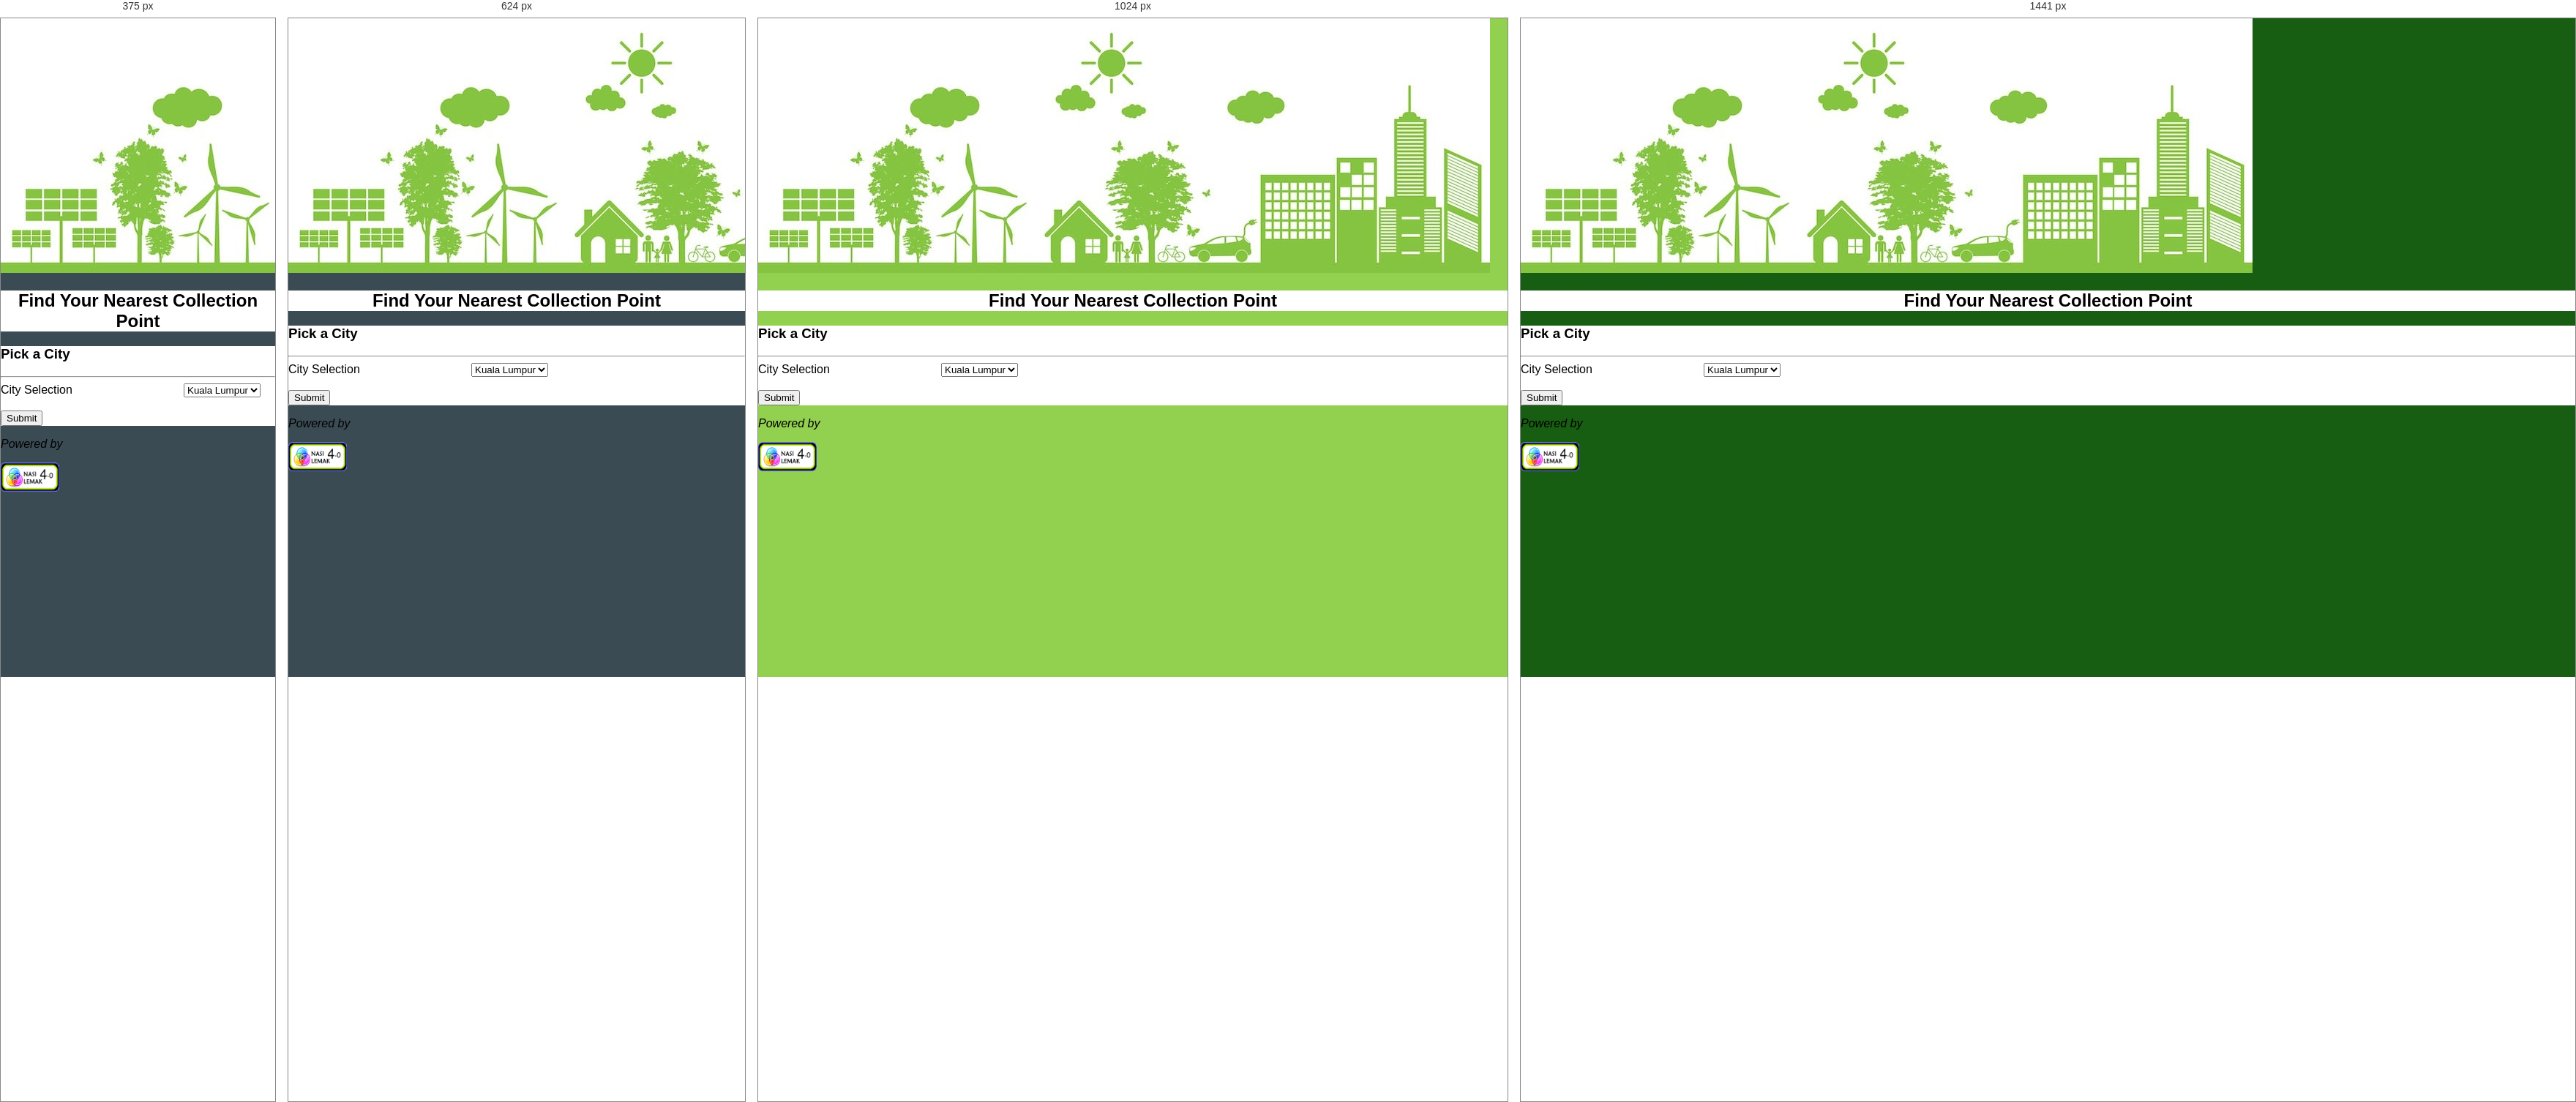
Rendered at 375 px, 624 px, 1024 px and 1441 px, left to right.

<!-- file: donor.html -->
<!DOCTYPE html>
<html>
<head>
    <meta http-equiv="Content-Type" content="text/html; charset=utf-8">
    <script type="text/javascript" src="scripts/jq/jquery-3.1.1.js"></script>
    <script type="text/javascript" src="scripts/script.js"></script>
    <link rel="stylesheet" href="styles/style.css" />
    <link rel="stylesheet" href="styles/extend.css" />
    <link rel="shortcut icon" type="image/png" href="images/persistent-favicon.png"/>
    <title>eWaste Management App</title>
</head>
<body>
    <img src="images/BackgoundEcoEnvcrop.jpg" alt="BackgoundEcoEnvcrop">
    <h2 class="title">Find Your Nearest Collection Point</h2>
    <form action="action_page.php" id="registration">
        <div id="label_input">
            <h3>Pick a City</h3>
            <hr>   
            <label for="city">City Selection</label> 
            <select name="city" id="city">
                <option value="kl">Kuala Lumpur</option>
                <option value="penang">Penang</option>
                <option value="pj">Petaling Jaya</option>
                <option value="sunway">Sunway</option>
            </select>
            <br>
        </div>
        <br>
        <input type="submit" id="submitBtn">
    </form>
    <footer class="footer">
      <p style="color:black;"><em>Powered by</em></p>
      <img src="images/logo1.png" alt="logo" style="width:80px;height:40px;">
    </footer>
</body>
</html>

/* @media block from extend.css */
@media (min-width: 1px) {
    body, html { background-color: #3b4b54; }
}

/* @media block from extend.css */
@media (min-width: 480px) {}

/* @media block from extend.css */
@media (min-width: 768px) {
    body, html { background-color: #92D050; }
}

/* @media block from extend.css */
@media (min-width: 1280px) {
    body, html { background-color: #185e12; }
}

/* @media block from extend.css */
@media (min-width: 1440px) {}

/* @media block from extend.css */
@media only screen and (min-width: 768px) {
    /* For desktop: */
    .col-1 {width: 8.33%;}
    .col-2 {width: 16.66%;}
    .col-3 {width: 25%;}
    .col-4 {width: 33.33%;}
    .col-5 {width: 41.66%;}
    .col-6 {width: 50%;}
    .col-7 {width: 58.33%;}
    .col-8 {width: 66.66%;}
    .col-9 {width: 75%;}
    .col-10 {width: 83.33%;}
    .col-11 {width: 91.66%;}
    .col-12 {width: 100%;}